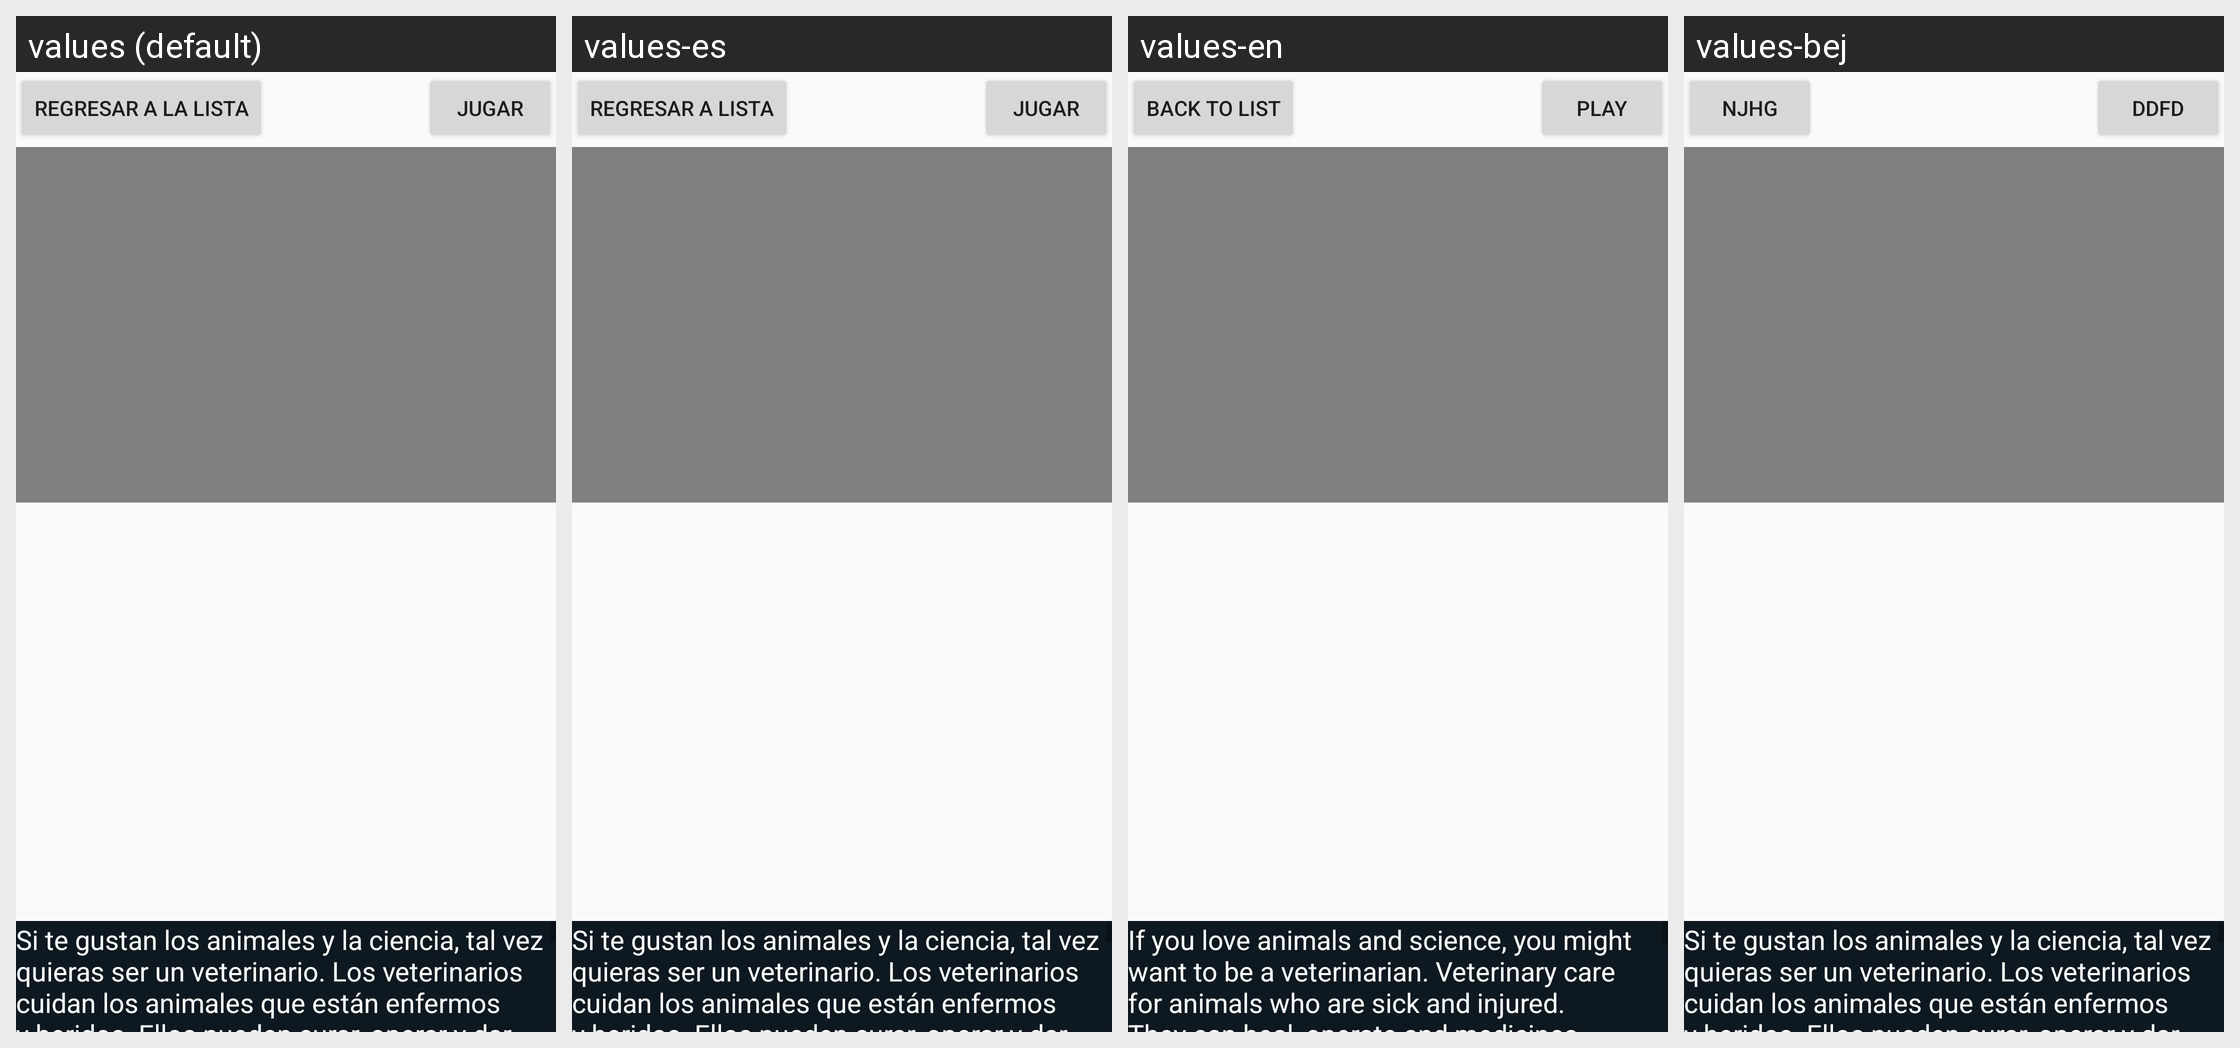

Here is an Android app screen in its default locale and in the app's own translations. Write out the translated-string differences for the strings that appear on this screen.
Android screen res/layout/activity_fullscreen_veterinario.xml rendered under 4 locales, left to right: values (default), values-es, values-en, values-bej. Device: Nexus 5 (rendered at 1080×1920; each locale shown at half size, 540×960, under a caption strip naming it); theme AppTheme.
Strings drawn on this screen, with the default value and each locale's value (text and hints the layout hard-codes, and strings that could not be matched under every locale, appear in the picture but are not listed):

regresarlista
  values: regresar a la lista
  values-es: Regresar a lista
  values-en: Back to list
  values-bej: njhg

jugar
  values: JUGAR
  values-es: JUGAR
  values-en: PLAY
  values-bej: ddfd

veterinario
  values: Si te gustan los animales y la ciencia, tal vez quieras ser un veterinario. Los veterinarios cuidan los animales que están enfermos y heridos. Ellos pueden curar, operar y dar medicinas a los animales,cuando un animal está enfermo, el veterinario debe buscar las causa de las enfermedades que padece los animales, ya que éste no puede explicar sus síntomas. Los veterinarios también enseñan a los …[clipped]
  values-es: Si te gustan los animales y la ciencia, tal vez quieras ser un veterinario. Los veterinarios cuidan los animales que están enfermos y heridos. Ellos pueden curar, operar y dar medicinas a los animales,cuando un animal está enfermo, el veterinario debe buscar las causa de las enfermedades que padece los animales, ya que éste no puede explicar sus síntomas. Los veterinarios también enseñan a los …[clipped]
  values-en: If you love animals and science, you might want to be a veterinarian. Veterinary care for animals who are sick and injured. They can heal, operate and medicines to animals , when an animal is sick , the veterinarian must find the cause of the diseases affecting the animals , since it can not explain your symptoms. Veterinarians also teach animal owners to care for and feed them in an appropriate …[clipped]
  values-bej: Si te gustan los animales y la ciencia, tal vez quieras ser un veterinario. Los veterinarios cuidan los animales que están enfermos y heridos. Ellos pueden curar, operar y dar medicinas a los animales,cuando un animal está enfermo, el veterinario debe buscar las causa de las enfermedades que padece los animales, ya que éste no puede explicar sus síntomas. Los veterinarios también enseñan a los …[clipped]  [not translated; the default value is used]
